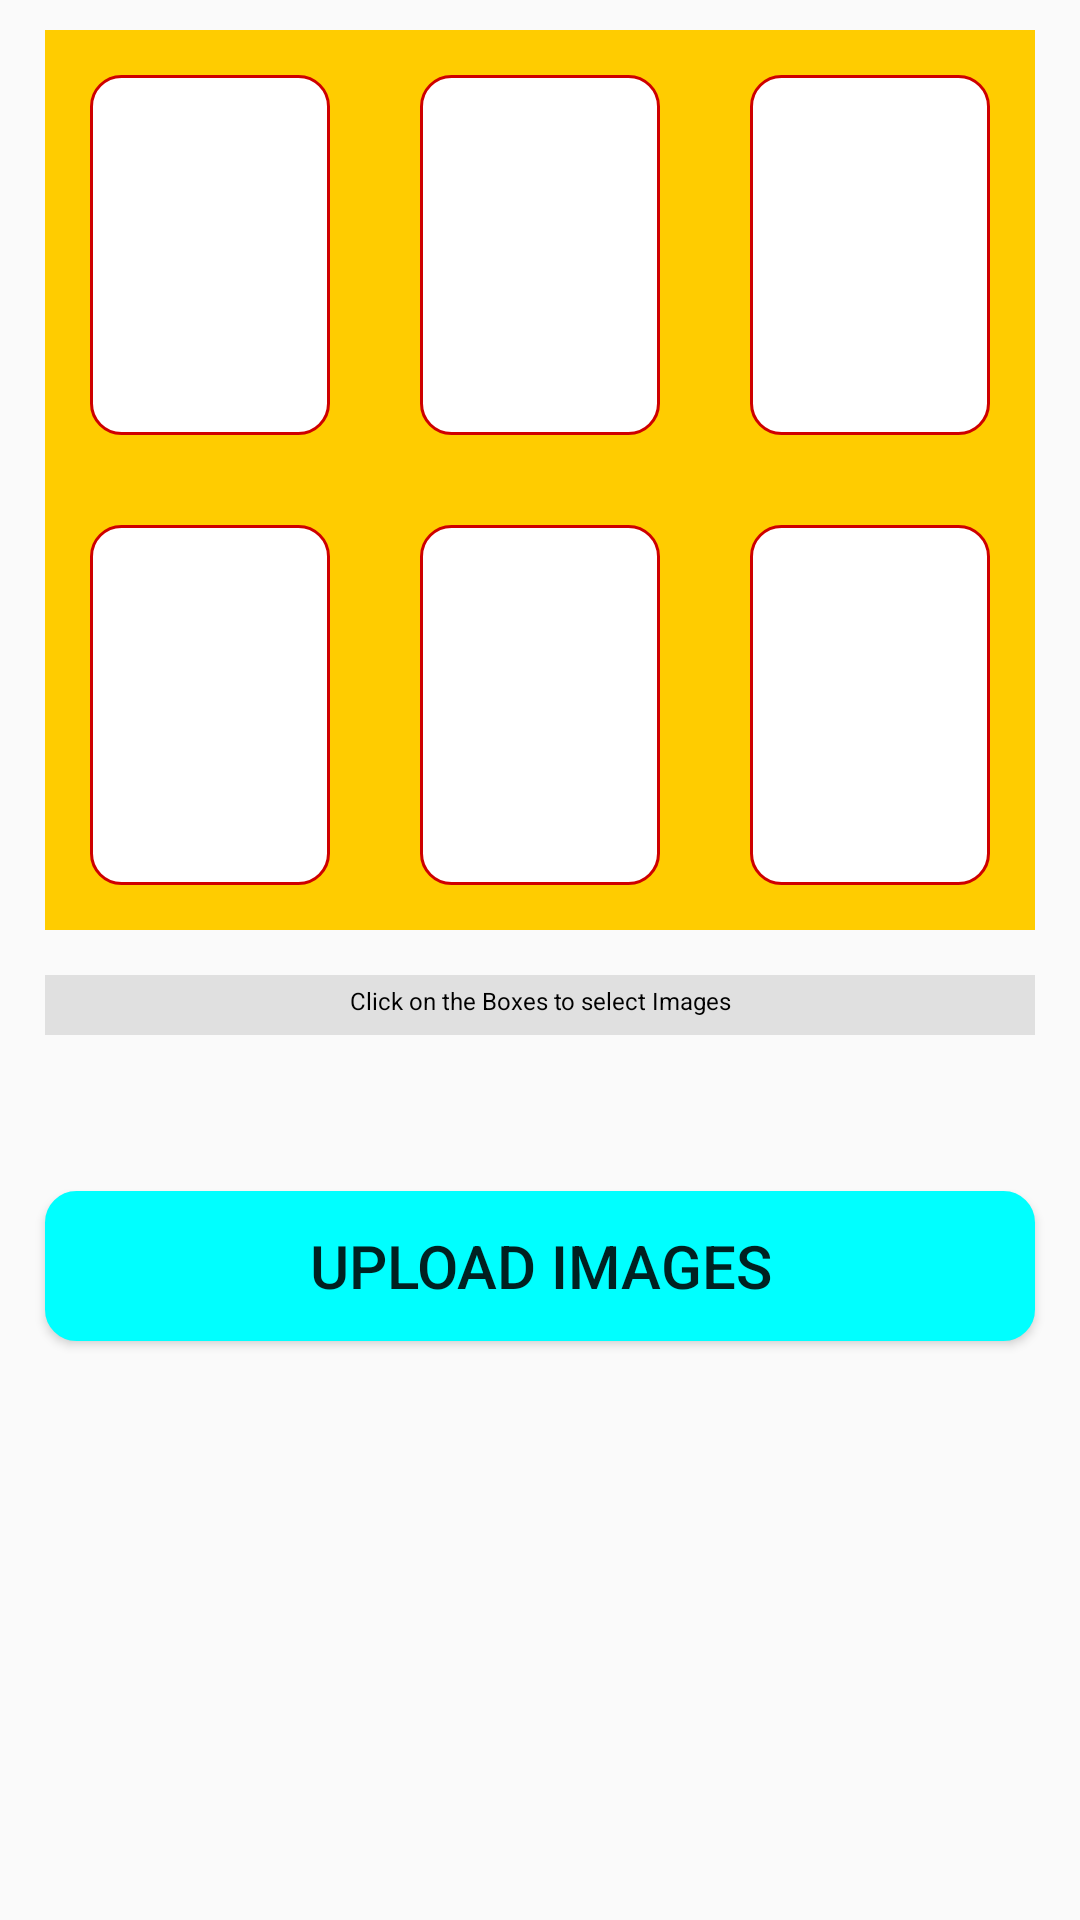

This screen was rendered from an Android layout file. Write that file and the resources it references.
<!-- AndroidManifest.xml: application theme AppTheme -->
<!-- res/layout/activity_upload_house_pictures.xml -->
<?xml version="1.0" encoding="utf-8"?>
<androidx.constraintlayout.widget.ConstraintLayout xmlns:android="http://schemas.android.com/apk/res/android"
    xmlns:app="http://schemas.android.com/apk/res-auto"
    xmlns:tools="http://schemas.android.com/tools"
    android:id="@+id/upload_house_images_contraint_layout"
    android:layout_width="match_parent"
    android:layout_height="match_parent"
    tools:context=".Activity.UploadHousePicturesActivity">

    <LinearLayout
        android:id="@+id/linearLayout"
        android:layout_width="match_parent"
        android:layout_height="300dp"
        android:layout_marginStart="15dp"
        android:layout_marginTop="10dp"
        android:layout_marginEnd="15dp"
        android:background="@color/orangeBackground"
        android:orientation="vertical"
        app:layout_constraintEnd_toEndOf="parent"
        app:layout_constraintStart_toStartOf="parent"
        app:layout_constraintTop_toTopOf="parent">

        <LinearLayout
            android:layout_width="match_parent"
            android:layout_height="150dp"
            android:orientation="horizontal">

            <ImageView
                android:id="@+id/uplaod_image_1"
                android:layout_width="0dp"
                android:layout_height="match_parent"
                android:layout_margin="15dp"
                android:layout_weight="1"
                android:background="@drawable/edit_text_border" />

            <ImageView
                android:id="@+id/uplaod_image_2"
                android:layout_width="0dp"
                android:layout_height="match_parent"
                android:layout_margin="15dp"
                android:layout_weight="1"
                android:background="@drawable/edit_text_border" />

            <ImageView
                android:id="@+id/uplaod_image_3"
                android:layout_width="0dp"
                android:layout_height="match_parent"
                android:layout_margin="15dp"
                android:layout_weight="1"
                android:background="@drawable/edit_text_border" />

        </LinearLayout>

        <LinearLayout
            android:layout_width="match_parent"
            android:layout_height="150dp"
            android:orientation="horizontal">

            <ImageView
                android:id="@+id/uplaod_image_4"
                android:layout_width="0dp"
                android:layout_height="match_parent"
                android:layout_margin="15dp"
                android:layout_weight="1"
                android:background="@drawable/edit_text_border" />

            <ImageView
                android:id="@+id/uplaod_image_5"
                android:layout_width="0dp"
                android:layout_height="match_parent"
                android:layout_margin="15dp"
                android:layout_weight="1"
                android:background="@drawable/edit_text_border" />

            <ImageView
                android:id="@+id/uplaod_image_6"
                android:layout_width="0dp"
                android:layout_height="match_parent"
                android:layout_margin="15dp"
                android:layout_weight="1"
                android:background="@drawable/edit_text_border" />

        </LinearLayout>

    </LinearLayout>

    <TextView
        android:id="@+id/click_images_text_view"
        android:layout_width="match_parent"
        android:layout_height="20dp"
        android:layout_margin="15dp"
        android:textAlignment="center"
        android:padding="3dp"
        android:textSize="8dp"
        android:background="#E0E0E0"
        android:textColor="#000000"
        android:text="Click on the Boxes to select Images"
        app:layout_constraintEnd_toEndOf="parent"
        app:layout_constraintStart_toStartOf="parent"
        app:layout_constraintTop_toBottomOf="@+id/linearLayout" />

    <Button
        android:id="@+id/upload_images_button"
        android:layout_width="match_parent"
        android:layout_height="50dp"
        android:layout_margin="15dp"
        android:textSize="20dp"
        android:text="Upload Images"
        android:background="@drawable/edit_text_border"
        android:backgroundTint="#00FFFF"
        app:layout_constraintBottom_toBottomOf="parent"
        app:layout_constraintEnd_toEndOf="parent"
        app:layout_constraintHorizontal_bias="0.551"
        app:layout_constraintStart_toStartOf="parent"
        app:layout_constraintTop_toBottomOf="@+id/click_images_text_view"
        app:layout_constraintVertical_bias="0.172" />

</androidx.constraintlayout.widget.ConstraintLayout>
<!-- resources referenced by this layout -->
<resources>
  <color name="orangeBackground">#ffcc00</color>
  <!-- drawable edit_text_border (drawable) -->
  <shape
      xmlns:android="http://schemas.android.com/apk/res/android"
      android:shape="rectangle">
      <solid
          android:color="#ffffff"/>
  
      <corners
          android:bottomRightRadius="10dp"
          android:bottomLeftRadius="10dp"
          android:topLeftRadius="10dp"
          android:topRightRadius="10dp"/>
      <stroke
          android:color="@color/colorPrimary"
          android:width="1dp"/>
  </shape>
  <style name="AppTheme" parent="Theme.AppCompat.Light.DarkActionBar">
          
          <item name="colorPrimary">@color/colorPrimary</item>
          <item name="colorPrimaryDark">@color/colorPrimaryDark</item>
          <item name="colorAccent">@color/colorAccent</item>
      </style>
  <color name="colorPrimary">#CE0000</color>
  <color name="colorPrimaryDark">#00574B</color>
  <color name="colorAccent">#ffffff</color>
</resources>
